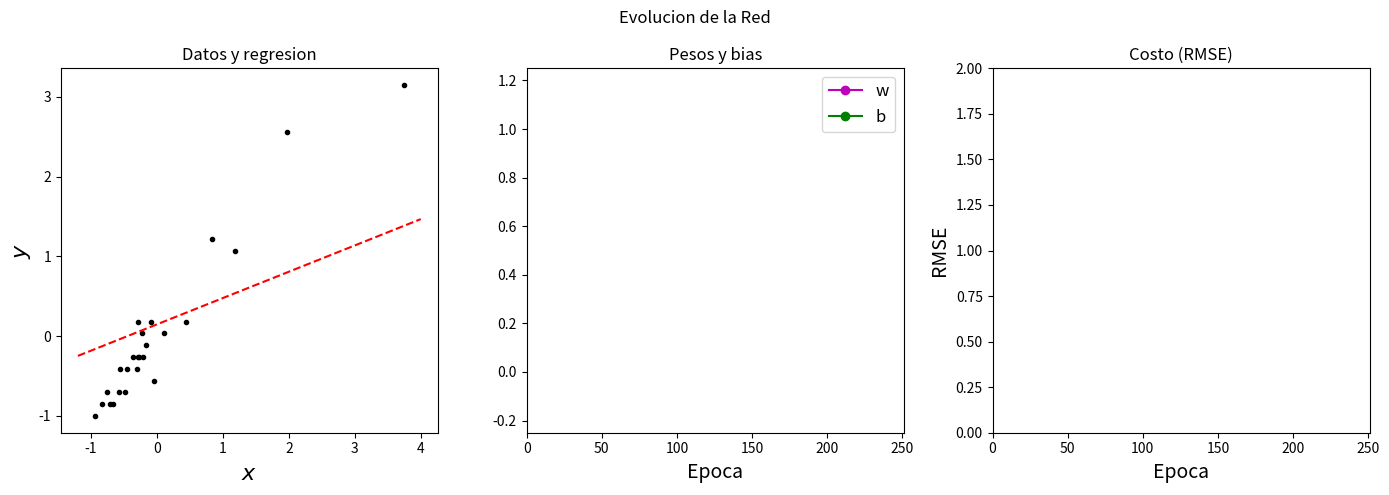

Reproduce this figure in Python.
# Angel Isaac Gomez Canales
# Adaline 29/02/2024

# Importar librerias requeridas 
import numpy as np
import matplotlib.pyplot as plt
from matplotlib import animation

def standardScaler(X):
    """
    Funcion para escalar los datos
    input: X: data
    output: datos escalados, media y desv estandar
    """
    mean = np.mean(X, axis=-1)
    std = np.std(X, axis=-1)
    X_scaled = (X - mean) / std
    return X_scaled, mean, std

def animar_recta(i, ws, bs, x, plotl):
    """
    Esta funcion anima la recta
    input: 
        - i: iteracion actual
        - ws: pesos
        - bs: bias
        - x: linspace con los valores para calcular y=mx+b
        - plotl: plot donde se hara la animacion
    """
    plotl.set_ydata(ws[i]*x + bs[i])
    return plotl

def animar_pesos(i, ws, bs, its, plotw, plotb):
    """
    Esta funcion anima los pesos
    input: 
        - i: iteracion actual
        - ws: pesos
        - bs: bias
        - its: lista con las iteraciones
        - plotw: esqueleto de los pesos
        - plotb: esqueleto del bias
    """
    plotw.set_data(its[:i+1], ws[:i+1])
    plotb.set_data(its[:i+1], bs[:i+1])
    return (plotw, plotb)

def animar_loss(i, losses, its, plote):
    """
    Esta funcion anima los pesos
    input: 
        - i: iteracion actual
        - loss: costo de cada iteracion
        - its: lista con las iteraciones
        - plote: esqueleto del plot de lcosto
    """
    plote.set_data(its[:i+1], losses[:i+1])
    return plote

# Crear clase para Adaline
class Adaline:
    def __init__(self, n_input, n_output):
        # Inicializar pesos y bias aleatoriamente [0, 1]
        self.w = np.random.rand(n_output, n_input)
        self.b = np.random.rand(n_output, 1)
    
    def predict(self, X):
        return np.dot(self.w, X) + self.b
    
    def fit(self, X, Y, batch_size, epochs, eta=0.1, historia=True):
        # Lista para guardar pesos del algoritmo y perdida (serviran para graficar)
        wb = [(self.w[0,0], self.b[0,0])]
        loss = [np.sqrt(np.sum((Y - self.predict(X)) ** 2) / X.shape[1])]
        for epoch in range(epochs):
            # Mezclar los datos
            idx = np.random.permutation(X.shape[1])
            X = X[:, idx]
            Y = Y[:, idx]
            # Suma del error cuadrado
            sum_e2 = 0
            # Validar el batch size
            if batch_size < 1 or batch_size > X.shape[1]:
                print(f"Elija un tamano de batch valido, debe ser en el rango [1, {X.shape[1]}]")
                break
            for i in range(int(np.ceil(X.shape[1] / batch_size))):
                # Tomar el lote del conjunto de datos
                # Esto no genera error ya que numpy solo toma los elementos
                # dentro de los limites
                X_batch = X[:, i * batch_size: (i+1) * batch_size]
                Y_batch = Y[:, i * batch_size: (i+1) * batch_size]

                # Actualizar pesos y bias
                Y_pred = self.predict(X_batch)  # Obtener prediccion sobre el batch
                error = Y_batch - Y_pred  # Calcular el error
                e2 = error ** 2 # Error cuadrado
                sum_e2 += np.sum(e2)
                # Actualizacion de pesos y bias
                self.w += eta / batch_size * (error @ X_batch.T)
                self.b += eta / batch_size * np.sum(error, axis=1)

            rmse = np.sqrt(sum_e2 / X.shape[1])
            # Guardar pesos y perdoda
            wb.append((self.w[0, 0], self.b[0,0]))
            loss.append(rmse)

        if historia:
            return wb, loss

# Datos (problema de regresion)
X = np.array([16.68, 11.50, 12.03, 14.88, 13.75, 18.11, 8, 17.83, 79.24, 21.50, 40.33, 21, 13.50, 
              17.74, 24, 29, 15.35, 19, 9.50, 35.10, 17.90, 52.32, 18.75, 19.83, 10.75]).reshape(1, -1)  # Reshape para darle forma adecuada (m, p)
Y = np.array([7, 3, 3, 4, 6, 7, 2, 7, 30, 5, 16, 10, 4, 6, 9, 10, 6, 7, 3, 17, 10, 26, 9, 8, 4]).reshape(1, -1)  # Reshape para darle forma adecuada (n, p)

# Escalar los datos
X_scaled, _, _ = standardScaler(X)
Y_scaled, _, _ = standardScaler(Y)

# Entrenar Adaline
net = Adaline(1, 1)
tam_batch = 1  # Tamano de lotes
epocas = 250
wb, loss = net.fit(X_scaled, Y_scaled, tam_batch, epocas, eta=0.05, historia=True)

# Separar pesos y bias
ws, bs = list(zip(*wb))
# lista con las iteraciones
its = list(range(len(ws)))

# Visualizacion de datos
fig, ax = plt.subplots(nrows=1, ncols=3, figsize=(14, 5))
fig.suptitle("Evolucion de la Red")

# Scatter de los datos y grfica de la linea
plot_l, = ax[0].plot(X_scaled[0, :], Y_scaled[0, :], 'k.')
ax[0].set_title("Datos y regresion")
ax[0].set_xlabel(r"$x$", fontsize=16)
ax[0].set_ylabel(r"$y$", fontsize=16)
x = np.linspace(-1.2, 4, 100)
plotl, =  ax[0].plot(x, ws[0] * x + bs[0], "r--")
anim_recta = animation.FuncAnimation(fig=fig, func=animar_recta, frames=len(ws), fargs=(ws, bs, x, plotl), interval=10, repeat=False)

# Graficar pesos y bias
ax[1].set_title("Pesos y bias")
ax[1].set_xlabel("Epoca", fontsize=14)
ax[1].axis([0, len(ws), -0.25, 1.25])
plotw, = ax[1].plot([], [], "mo-", label="w", markevery=[-1])
plotb, = ax[1].plot([], [], "go-", label="b", markevery=[-1])
ax[1].legend(loc="upper right", fontsize="large")
anim_wb = animation.FuncAnimation(fig=fig, func=animar_pesos, frames=len(ws), fargs=(ws, bs, its, plotw, plotb), interval=10, repeat=False)

# Graficar el costo
ax[2].set_title("Costo (RMSE)")
ax[2].set_xlabel("Epoca", fontsize=14)
ax[2].set_ylabel("RMSE", fontsize=14)
ax[2].axis([0, len(ws), 0, 2])
plote, = ax[2].plot([], [], "ro-", markevery=[-1])
anim_loss = animation.FuncAnimation(fig=fig, func=animar_loss, frames=len(ws), fargs=(loss, its, plote), interval=10, repeat=False)
plt.tight_layout()
plt.show()